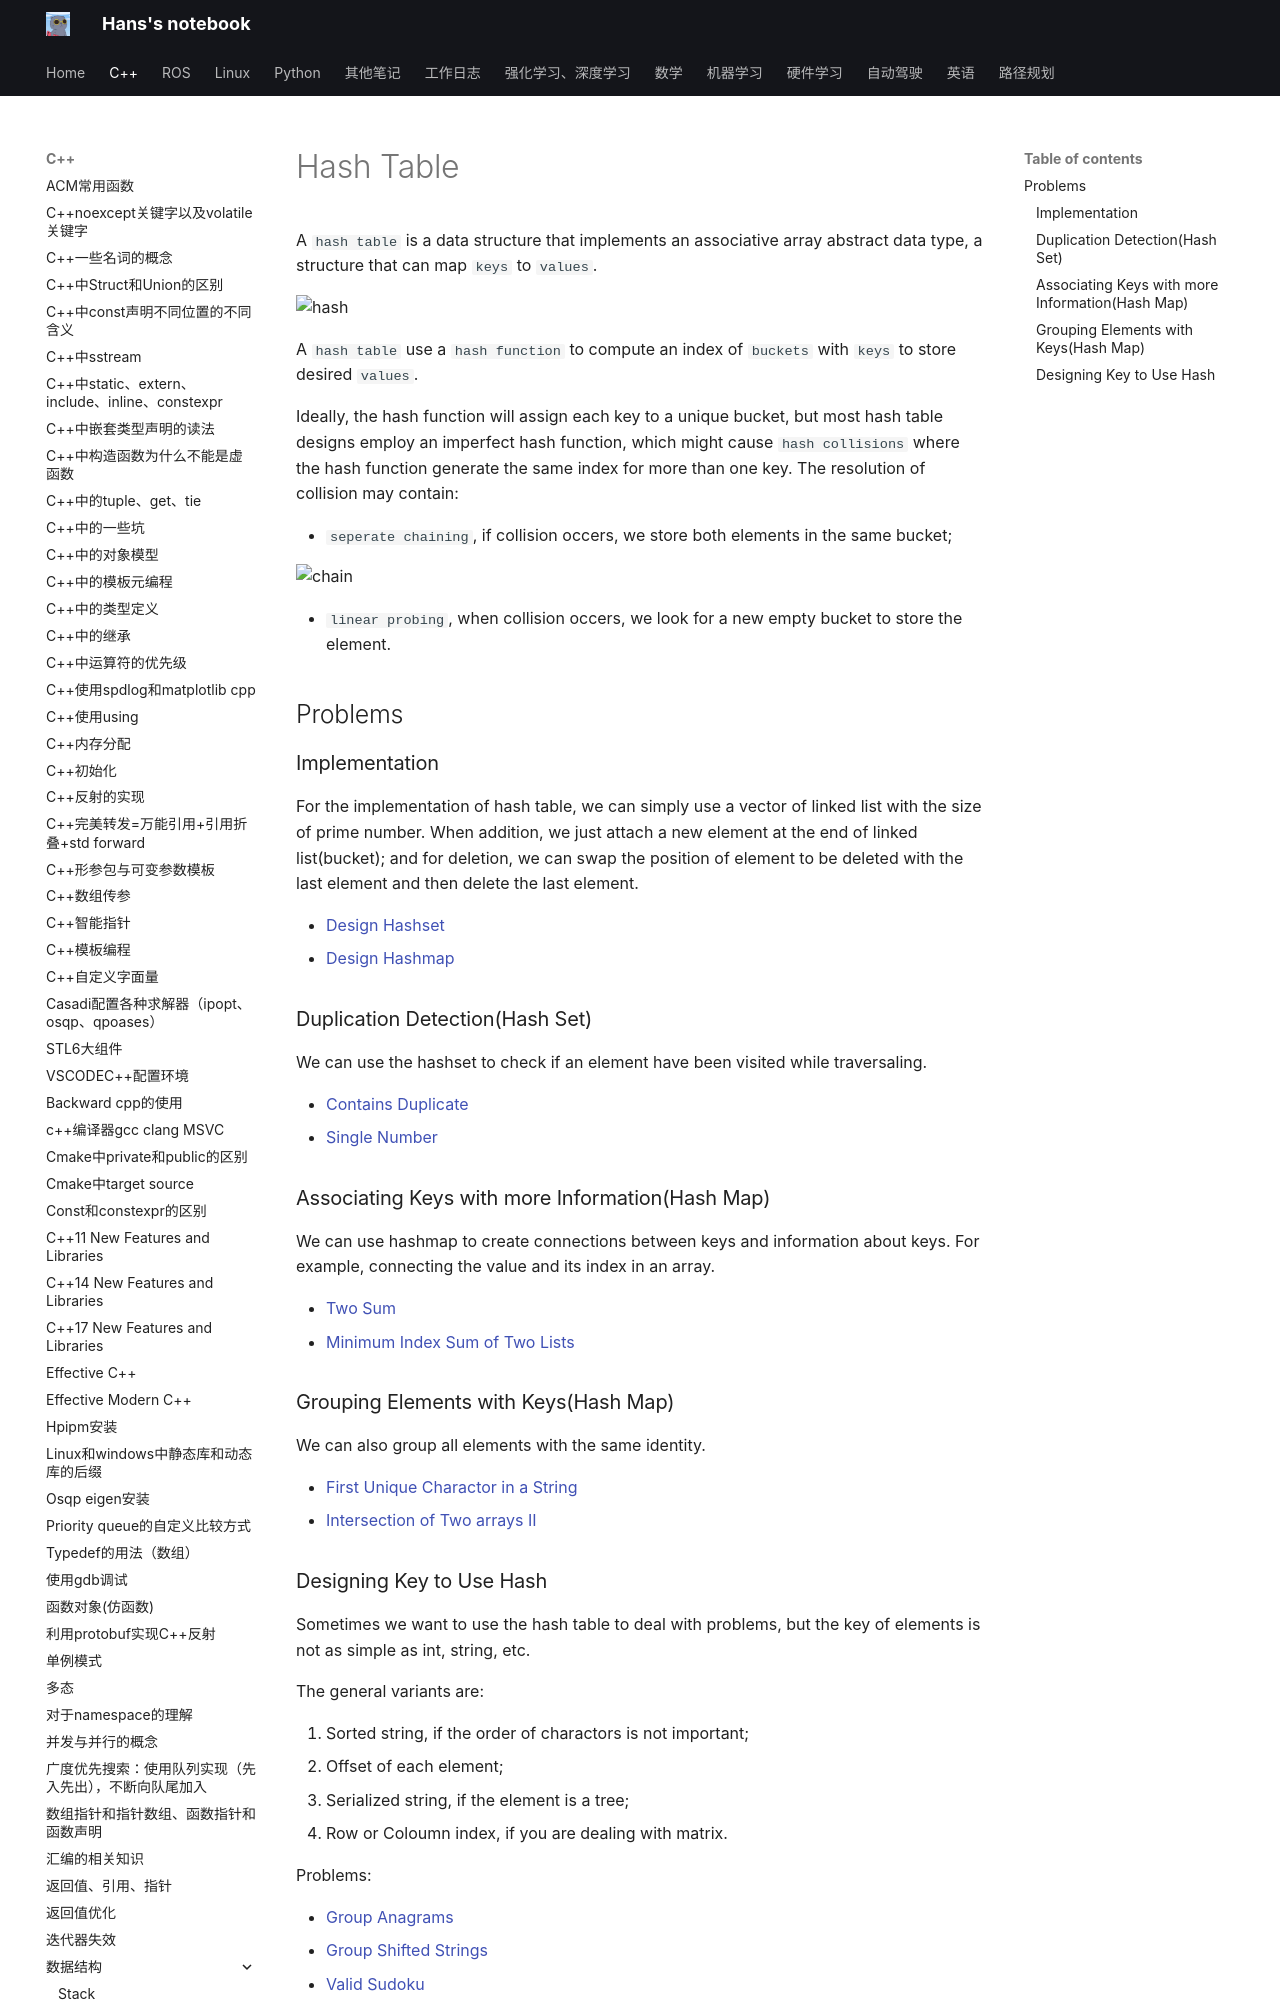

repository: hs867785578/my_note · page: C++/数据结构/05_hash/index.html · generator: mkdocs

# Hash Table

A `hash table` is a data structure that implements an associative array abstract data type, a structure that can map `keys` to `values`.

![hash](images/hash.png)

A `hash table` use a `hash function` to compute an index of `buckets` with `keys` to store desired `values`.

Ideally, the hash function will assign each key to a unique bucket, but most hash table designs employ an imperfect hash function, which might cause `hash collisions` where the hash function generate the same index for more than one key. The resolution of collision may contain:

- `seperate chaining`, if collision occers, we store both elements in the same bucket;

![chain](images/hash_chain.png)

- `linear probing`, when collision occers, we look for a new empty bucket to store the element.

## Problems

### Implementation

For the implementation of hash table, we can simply use a vector of linked list with the size of prime number. When addition, we just attach a new element at the end of linked list(bucket); and for deletion, we can swap the position of element to be deleted with the last element and then delete the last element.

- [Design Hashset](https://leetcode-cn.com/problems/design-hashset/)
- [Design Hashmap](https://leetcode-cn.com/problems/design-hashmap/)

### Duplication Detection(Hash Set)

We can use the hashset to check if an element have been visited while traversaling.

- [Contains Duplicate](https://leetcode-cn.com/problems/contains-duplicate/)
- [Single Number](https://leetcode-cn.com/problems/single-number/)

### Associating Keys with more Information(Hash Map)

We can use hashmap to create connections between keys and information about keys. For example, connecting the value and its index in an array.

- [Two Sum](https://leetcode-cn.com/problems/two-sum/)
- [Minimum Index Sum of Two Lists](https://leetcode-cn.com/problems/minimum-index-sum-of-two-lists/)

### Grouping Elements with Keys(Hash Map)

We can also group all elements with the same identity.

- [First Unique Charactor in a String](https://leetcode-cn.com/problems/first-unique-character-in-a-string/)
- [Intersection of Two arrays II](https://leetcode-cn.com/problems/intersection-of-two-arrays-ii/)
